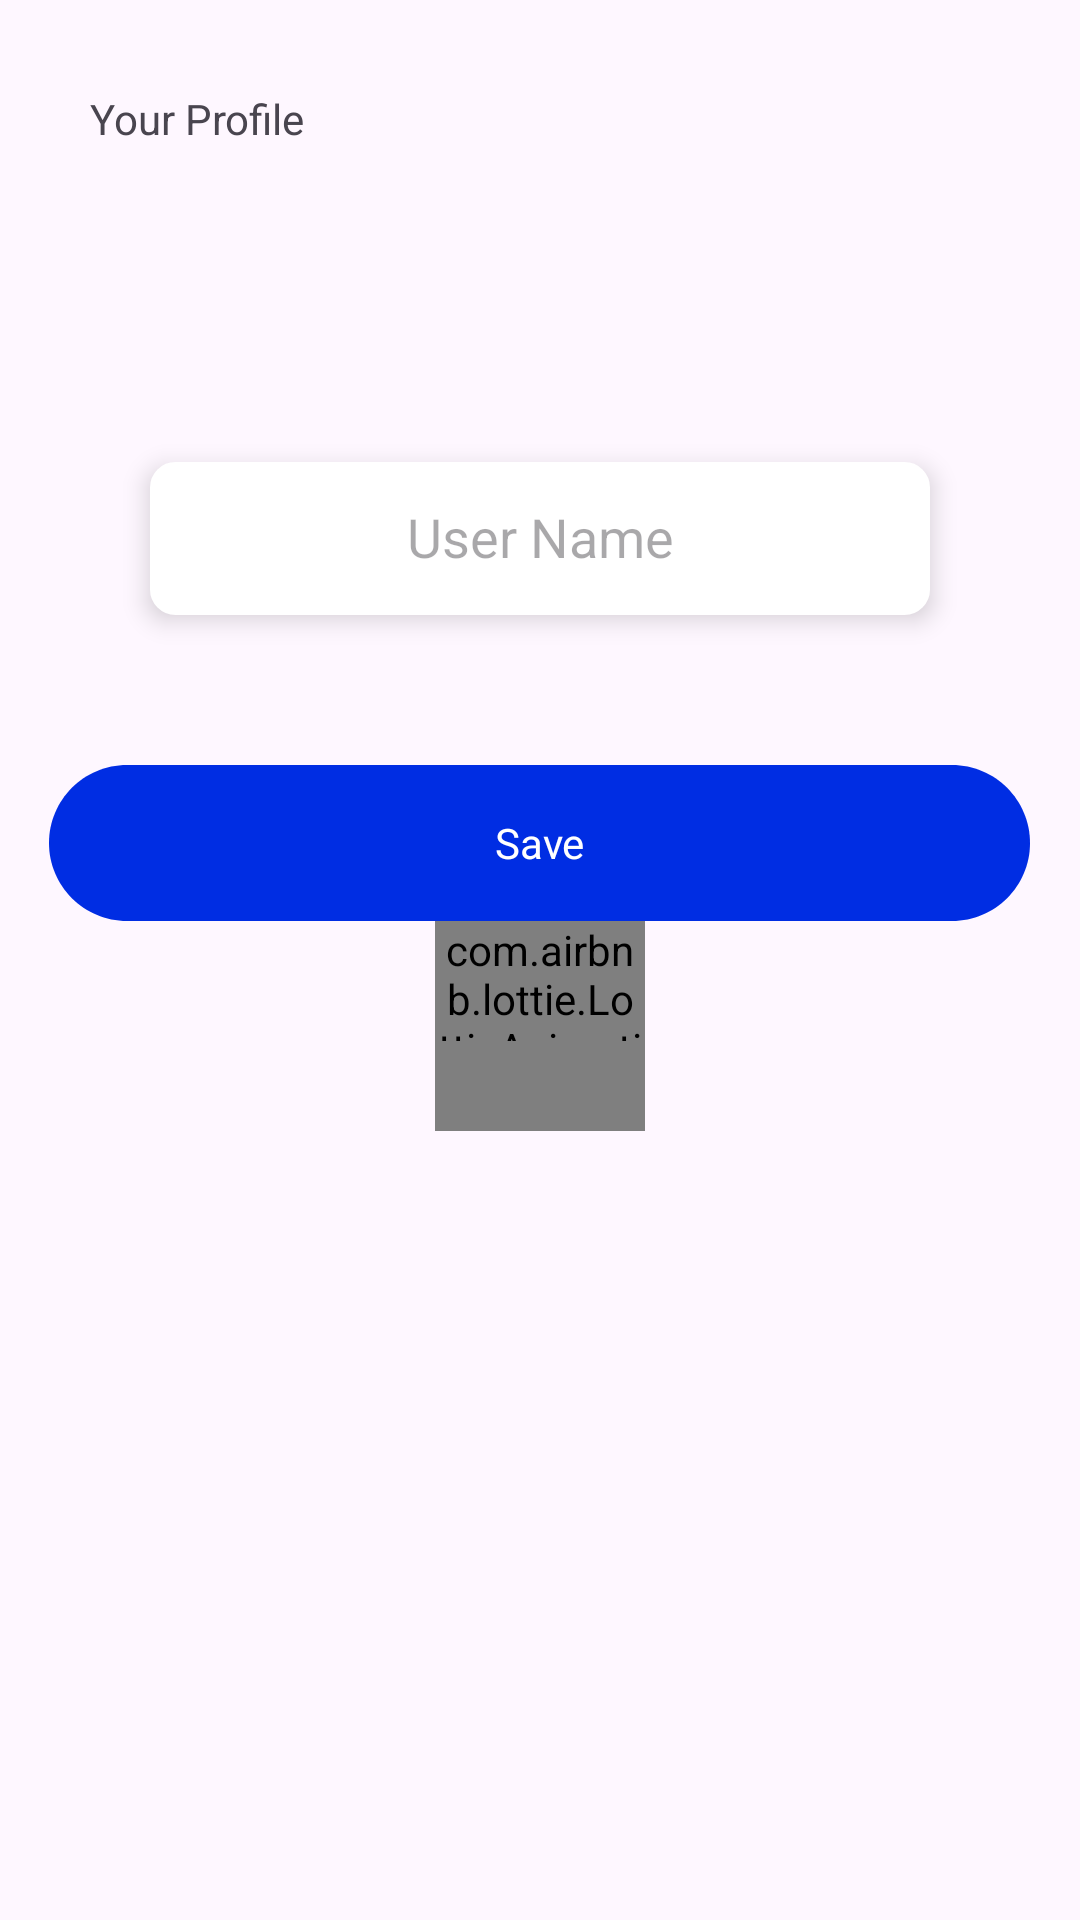

Write the Android layout XML for this screen, with the resource values it uses.
<!-- AndroidManifest.xml: application theme Theme.AppMessenger -->
<!-- res/layout/fragment_create_profile.xml -->
<?xml version="1.0" encoding="utf-8"?>
<LinearLayout xmlns:android="http://schemas.android.com/apk/res/android"
    xmlns:app="http://schemas.android.com/apk/res-auto"
    xmlns:tools="http://schemas.android.com/tools"
    android:layout_width="match_parent"
    android:layout_height="match_parent"
    tools:context=".ui.fragment.CreateProfileFragment"
    android:orientation="vertical">

    <TextView
        android:id="@+id/backProfile"
        android:layout_width="wrap_content"
        android:layout_height="wrap_content"
        android:layout_margin="30dp"
        android:gravity="center"
        android:text="@string/your_profile"
        app:drawableStartCompat="@drawable/back"
        />


        <ImageView
            android:id="@+id/bgavatar"
            android:layout_width="65dp"
            android:layout_height="65dp"
            android:background="@drawable/profile"
            android:layout_margin="5dp"
            android:adjustViewBounds="true"
            android:scaleType="centerCrop"
            app:layout_constraintDimensionRatio="1:1"
            app:shapeAppearanceOverlay="@style/ImageView.Corner.20"
            android:layout_gravity="center_horizontal"/>

    <EditText
        android:id="@+id/edtUsername"
        android:layout_width="match_parent"
        android:layout_height="wrap_content"
        android:layout_marginLeft="50dp"
        android:layout_marginRight="50dp"
        android:hint="@string/user_name"
        android:textAlignment="center"
        android:backgroundTint="@color/white"
        android:background="@drawable/edit_text_rounded_corner"
        android:elevation="5dp"
        android:elegantTextHeight="true"
        android:padding="10dp"/>

    <TextView
        android:id="@+id/btnsave"
        android:layout_width="wrap_content"
        android:layout_height="wrap_content"
        android:layout_gravity="center_horizontal"
        android:layout_marginTop="50dp"
        android:background="@drawable/button"
        android:text="@string/save"
        android:gravity="center"
        android:textColor="@color/white"
        android:elevation="5dp"/>
    <com.airbnb.lottie.LottieAnimationView
        android:id="@+id/loading"
        android:layout_width="70dp"
        android:layout_height="70dp"
        app:lottie_rawRes="@raw/loading"
        android:layout_gravity="center_horizontal"
        android:paddingBottom="30dp"
        app:lottie_speed="2"
        app:lottie_loop="true"
        app:lottie_autoPlay="true"/>
</LinearLayout>
<!-- resources referenced by this layout -->
<resources>
  <color name="white">#FFFFFFFF</color>
  <!-- drawable button (drawable) -->
  <?xml version="1.0" encoding="utf-8"?>
  
  <vector
      xmlns:android="http://schemas.android.com/apk/res/android"
      xmlns:aapt="http://schemas.android.com/aapt"
      android:width="327dp"
      android:height="52dp"
      android:viewportWidth="327"
      android:viewportHeight="52"
      >
      <group>
          <clip-path
              android:pathData="M26 0H301C315.359 0 327 11.6406 327 26C327 40.3594 315.359 52 301 52H26C11.6406 52 0 40.3594 0 26C0 11.6406 11.6406 0 26 0Z"
              />
          <path
              android:pathData="M0 0V52H327V0"
              android:fillColor="#002DE3"
              />
      </group>
  </vector>
  <!-- drawable edit_text_rounded_corner (drawable) -->
  <?xml version="1.0" encoding="utf-8"?>
  <shape android:shape="rectangle" xmlns:android="http://schemas.android.com/apk/res/android">
  
      <stroke android:width="1dp" android:color="@color/white"/>
      <corners android:radius="8dp"/>
      <solid android:color="@color/white"/>
  </shape>
  <string name="save" translatable="false">Save</string>
  <string name="user_name" translatable="false">User Name</string>
  <string name="your_profile" translatable="false">Your Profile</string>
  <style name="ImageView.Corner.20" parent="">
          <item name="cornerSizeTopRight">20dp</item>
          <item name="cornerSizeTopLeft">20dp</item>
          <item name="cornerSizeBottomLeft">20dp</item>
          <item name="cornerSizeBottomRight">20dp</item>
          <item name="cornerFamily">rounded</item>
      </style>
  <style name="Theme.AppMessenger" parent="Base.Theme.AppMessenger" />
  <style name="Base.Theme.AppMessenger" parent="Theme.Material3.DayNight.NoActionBar">
          
          
          <item name="colorOnPrimary">@color/white</item>
      </style>
</resources>
